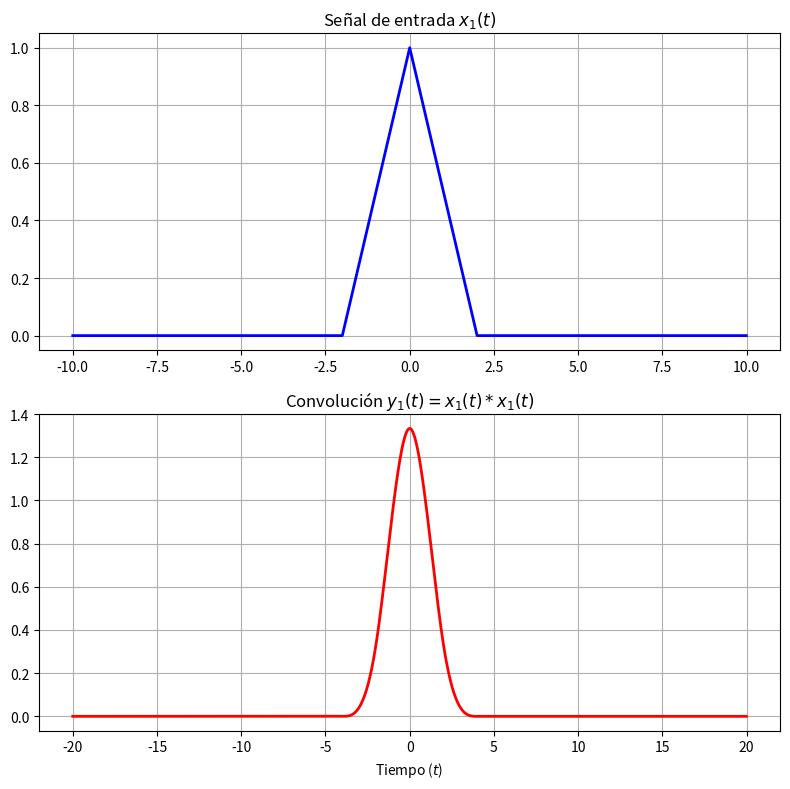

Generate this figure with matplotlib:
import numpy as np
import matplotlib.pyplot as plt

# Definición del eje temporal
dt = 0.01
t = np.arange(-10, 10, dt)

# Definición de la señal triangular x1(t)
x1 = np.where((t > -2) & (t < 2), 1 - np.abs(t) / 2.0, 0.0)

# Cálculo de la convolución y1(t)
y1 = np.convolve(x1, x1, mode='full') * dt
t_y = np.linspace(t[0] + t[0], t[-1] + t[-1], len(y1))

# Gráficas
plt.figure(figsize=(8, 8))

plt.subplot(2, 1, 1)
plt.plot(t, x1, 'b-', linewidth=2)
plt.title(r'Señal de entrada $x_1(t)$') 
plt.grid(True)

plt.subplot(2, 1, 2)
plt.plot(t_y, y1, 'r-', linewidth=2)
plt.title(r'Convolución $y_1(t)=x_1(t)*x_1(t)$') 
plt.xlabel(r'Tiempo ($t$)')
plt.grid(True)

plt.tight_layout()
plt.show()
